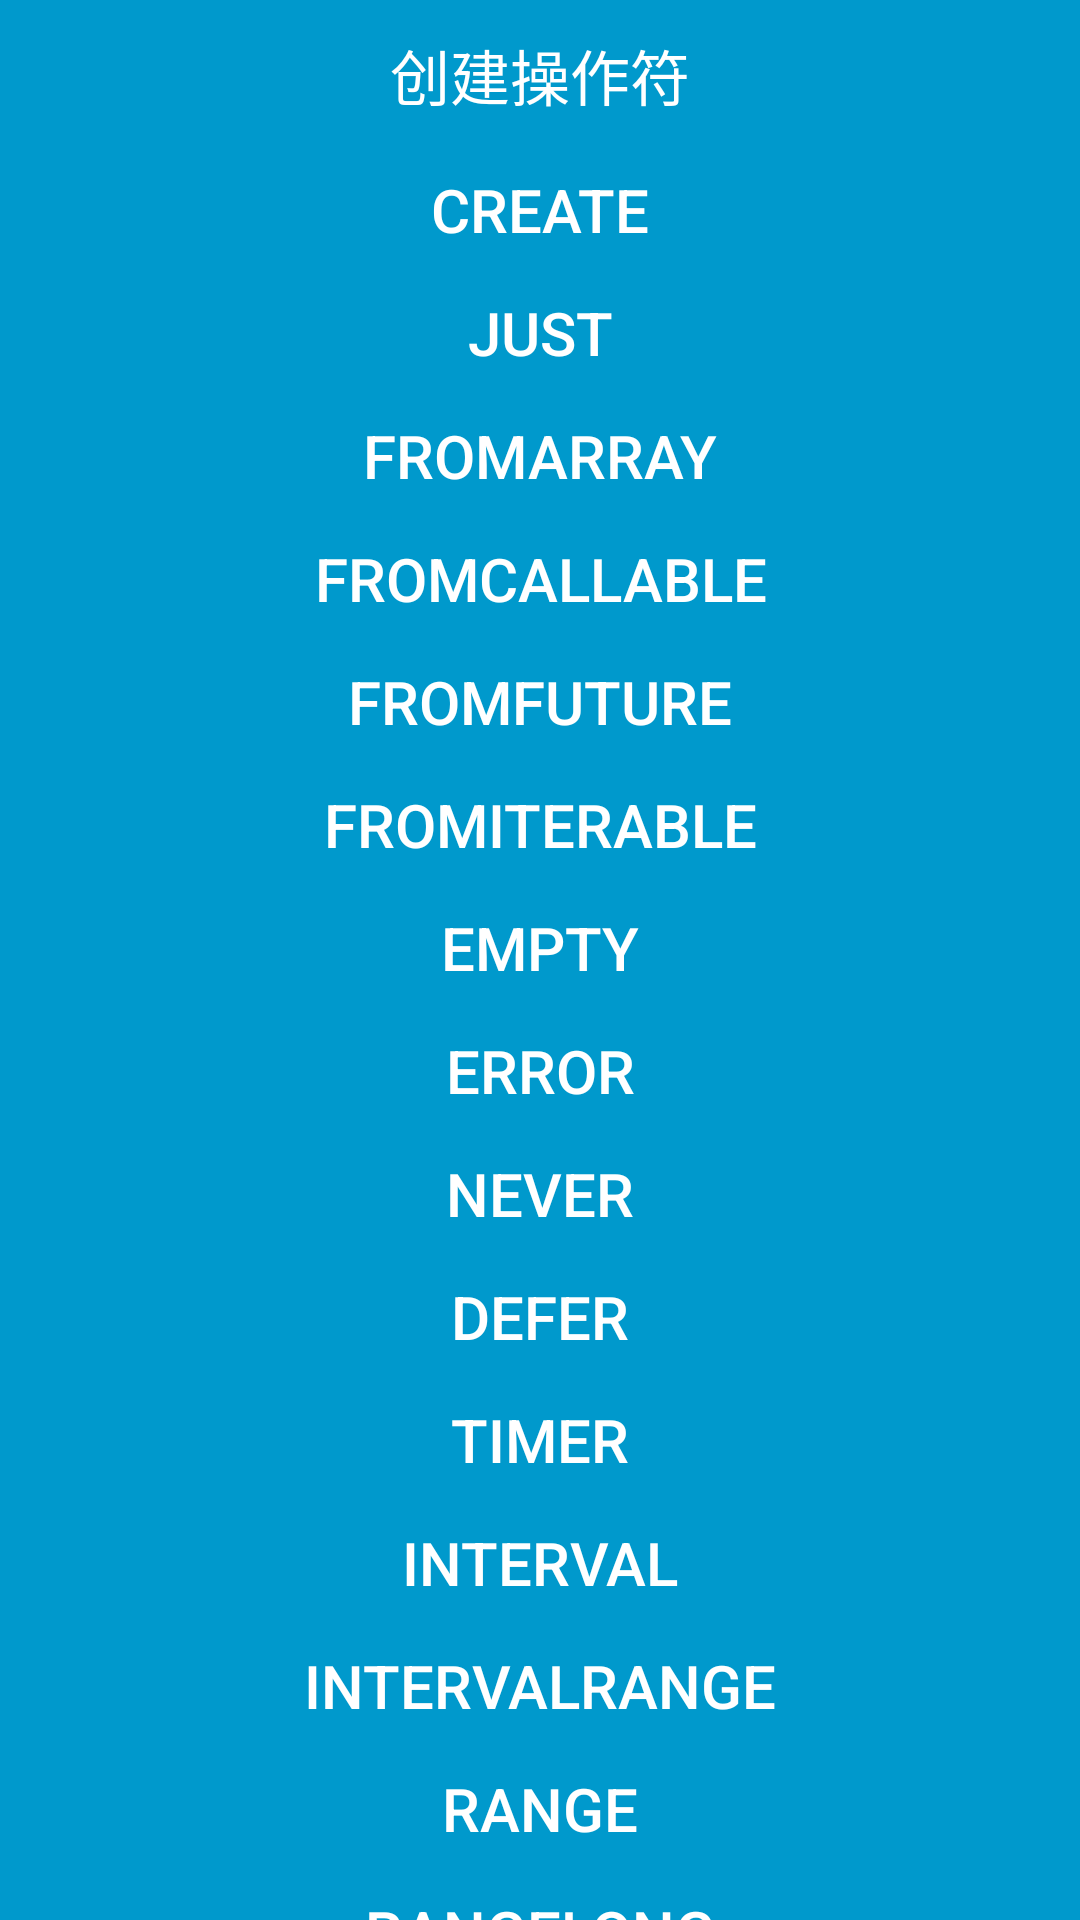

This screen was rendered from an Android layout file. Write that file and the resources it references.
<!-- AndroidManifest.xml: application theme AppTheme -->
<!-- res/layout/activity_operation_create.xml -->
<?xml version="1.0" encoding="utf-8"?>
<android.support.v4.widget.NestedScrollView xmlns:android="http://schemas.android.com/apk/res/android"
    xmlns:tools="http://schemas.android.com/tools"
    android:layout_width="match_parent"
    android:layout_height="match_parent"
    android:background="#0099cc"
    tools:context=".ui.OperationCreateActivity">

    <LinearLayout
        android:layout_width="match_parent"
        android:layout_height="match_parent"
        android:orientation="vertical">

        <RelativeLayout
            android:layout_width="match_parent"
            android:layout_height="50dp">

            <Button
                android:layout_centerInParent="true"
                android:layout_width="wrap_content"
                android:layout_height="match_parent"
                android:gravity="center"
                android:background="@null"
                android:text="创建操作符"
                android:textColor="#fff"
                android:textSize="20sp" />

            <android.support.v7.widget.AppCompatImageView
                android:onClick="back"
                android:src="@drawable/ic_action_name"
                android:layout_width="50dp"
                android:layout_height="match_parent" />

        </RelativeLayout>


        <Button
            android:id="@+id/btn_create"
            android:layout_width="match_parent"
            android:layout_height="40dp"
            android:background="@drawable/btn_back"
            android:gravity="center"
            android:onClick="operationCreate"
            android:text="CREATE"
            android:textColor="#fff"
            android:textSize="20sp" />

        <Space
            android:layout_width="match_parent"
            android:layout_height="1dp" />

        <Button
            android:id="@+id/btn_just"
            android:layout_width="match_parent"
            android:layout_height="40dp"
            android:background="@drawable/btn_back"
            android:gravity="center"
            android:onClick="operationJust"
            android:text="JUST"
            android:textColor="#fff"
            android:textSize="20sp" />

        <Space
            android:layout_width="match_parent"
            android:layout_height="1dp" />

        <Button
            android:id="@+id/btn_from_array"
            android:layout_width="match_parent"
            android:layout_height="40dp"
            android:background="@drawable/btn_back"
            android:gravity="center"
            android:onClick="operationFromArray"
            android:text="FROMARRAY"
            android:textColor="#fff"
            android:textSize="20sp" />

        <Space
            android:layout_width="match_parent"
            android:layout_height="1dp" />

        <Button
            android:id="@+id/btn_from_callable"
            android:layout_width="match_parent"
            android:layout_height="40dp"
            android:background="@drawable/btn_back"
            android:gravity="center"
            android:onClick="operationFromCallable"
            android:text="FROMCALLABLE"
            android:textColor="#fff"
            android:textSize="20sp" />

        <Space
            android:layout_width="match_parent"
            android:layout_height="1dp" />

        <Button
            android:id="@+id/btn_from_future"
            android:layout_width="match_parent"
            android:layout_height="40dp"
            android:background="@drawable/btn_back"
            android:gravity="center"
            android:onClick="operationFromFuture"
            android:text="FROMFUTURE"
            android:textColor="#fff"
            android:textSize="20sp" />

        <Space
            android:layout_width="match_parent"
            android:layout_height="1dp" />

        <Button
            android:id="@+id/btn_from_iterable"
            android:layout_width="match_parent"
            android:layout_height="40dp"
            android:background="@drawable/btn_back"
            android:gravity="center"
            android:onClick="operationFromIterable"
            android:text="FROMITERABLE"
            android:textColor="#fff"
            android:textSize="20sp" />

        <Space
            android:layout_width="match_parent"
            android:layout_height="1dp" />

        <Button
            android:id="@+id/btn_empty"
            android:layout_width="match_parent"
            android:layout_height="40dp"
            android:background="@drawable/btn_back"
            android:gravity="center"
            android:onClick="operationEmpty"
            android:text="EMPTY"
            android:textColor="#fff"
            android:textSize="20sp" />

        <Space
            android:layout_width="match_parent"
            android:layout_height="1dp" />

        <Button
            android:id="@+id/btn_error"
            android:layout_width="match_parent"
            android:layout_height="40dp"
            android:background="@drawable/btn_back"
            android:gravity="center"
            android:onClick="operationError"
            android:text="ERROR"
            android:textColor="#fff"
            android:textSize="20sp" />

        <Space
            android:layout_width="match_parent"
            android:layout_height="1dp" />

        <Button
            android:id="@+id/btn_never"
            android:layout_width="match_parent"
            android:layout_height="40dp"
            android:background="@drawable/btn_back"
            android:gravity="center"
            android:onClick="operationNever"
            android:text="NEVER"
            android:textColor="#fff"
            android:textSize="20sp" />

        <Space
            android:layout_width="match_parent"
            android:layout_height="1dp" />

        <Button
            android:id="@+id/btn_defer"
            android:layout_width="match_parent"
            android:layout_height="40dp"
            android:background="@drawable/btn_back"
            android:gravity="center"
            android:onClick="operationDefer"
            android:text="DEFER"
            android:textColor="#fff"
            android:textSize="20sp" />

        <Space
            android:layout_width="match_parent"
            android:layout_height="1dp" />


        <Button
            android:id="@+id/btn_timer"
            android:layout_width="match_parent"
            android:layout_height="40dp"
            android:background="@drawable/btn_back"
            android:gravity="center"
            android:onClick="operationTimer"
            android:text="TIMER"
            android:textColor="#fff"
            android:textSize="20sp" />

        <Space
            android:layout_width="match_parent"
            android:layout_height="1dp" />

        <Button
            android:id="@+id/btn_interval"
            android:layout_width="match_parent"
            android:layout_height="40dp"
            android:background="@drawable/btn_back"
            android:gravity="center"
            android:onClick="operationInterval"
            android:text="INTERVAL"
            android:textColor="#fff"
            android:textSize="20sp" />

        <Space
            android:layout_width="match_parent"
            android:layout_height="1dp" />

        <Button
            android:id="@+id/btn_intervalRange"
            android:layout_width="match_parent"
            android:layout_height="40dp"
            android:background="@drawable/btn_back"
            android:gravity="center"
            android:onClick="operationIntervalRange"
            android:text="INTERVALRANGE"
            android:textColor="#fff"
            android:textSize="20sp" />

        <Space
            android:layout_width="match_parent"
            android:layout_height="1dp" />

        <Button
            android:id="@+id/btn_range"
            android:layout_width="match_parent"
            android:layout_height="40dp"
            android:background="@drawable/btn_back"
            android:gravity="center"
            android:onClick="operationRange"
            android:text="RANGE"
            android:textColor="#fff"
            android:textSize="20sp" />

        <Space
            android:layout_width="match_parent"
            android:layout_height="1dp" />

        <Button
            android:id="@+id/btn_range_long"
            android:layout_width="match_parent"
            android:layout_height="40dp"
            android:background="@drawable/btn_back"
            android:gravity="center"
            android:onClick="operationRangeLong"
            android:text="RANGELONG"
            android:textColor="#fff"
            android:textSize="20sp" />

        <Space
            android:layout_width="match_parent"
            android:layout_height="1dp" />

    </LinearLayout>


</android.support.v4.widget.NestedScrollView>
<!-- resources referenced by this layout -->
<resources>
  <style name="AppTheme" parent="Theme.AppCompat.Light.NoActionBar">
          
          <item name="colorPrimary">@color/colorPrimary</item>
          <item name="colorPrimaryDark">@color/colorPrimaryDark</item>
          <item name="colorAccent">@color/colorAccent</item>
          <item name="buttonStyle">@style/NoneUpperButton</item>
      </style>
  <style name="NoneUpperButton" parent="TextAppearance.AppCompat.Widget.Button">
          <item name="android:textAllCaps">false</item>
      </style>
  <!-- not gathered from this repository: default colours our renderer supplied (Android Studio template values) -->
  <color name="colorPrimary">#FF6200EE</color>
  <color name="colorPrimaryDark">#FF3700B3</color>
  <color name="colorAccent">#FF03DAC5</color>
</resources>
